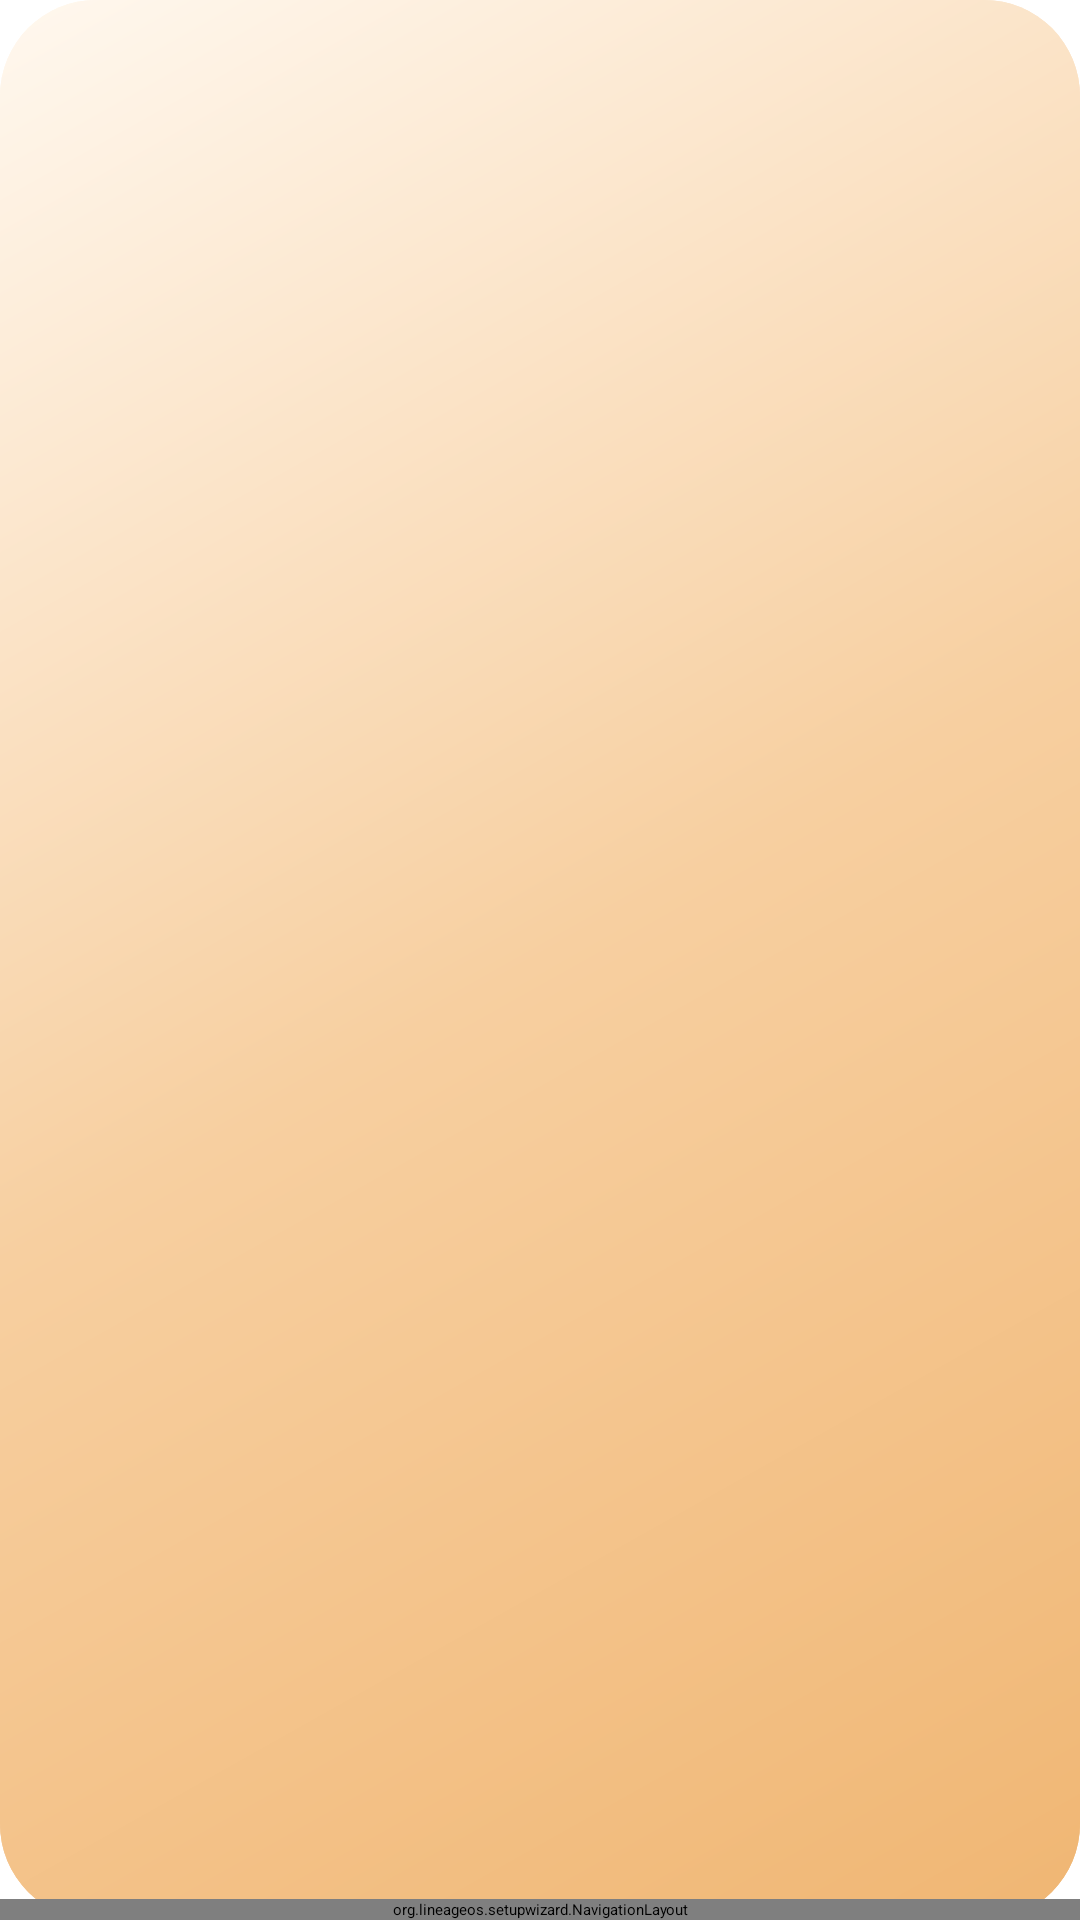

Reconstruct the res/layout file that produces this screen, plus the resources it refers to.
<!-- AndroidManifest.xml: application theme Theme.Setup -->
<!-- res/layout/finish_activity.xml -->
<?xml version="1.0" encoding="utf-8"?>
<android.widget.FrameLayout
    xmlns:android="http://schemas.android.com/apk/res/android"
    xmlns:app="http://schemas.android.com/apk/res-auto"
    android:id="@+id/root"
    android:orientation="vertical"
    android:layout_width="match_parent"
    android:layout_height="match_parent"
    android:fitsSystemWindows="true"
    app:insetForeground="@android:color/transparent">

    <ImageView
        android:id="@+id/background"
        android:layout_width="match_parent"
        android:layout_height="match_parent"
        android:background="@drawable/bg_aurora"
        android:visibility="visible"/>

    <LinearLayout
        android:id="@+id/linear_layout"
        android:layout_width="match_parent"
        android:layout_height="match_parent"
        android:orientation="vertical"
        style="@style/SudContentFrame">

        <ImageView
            android:id="@+id/brand_logo"
            android:layout_width="match_parent"
            android:layout_height="0px"
            android:layout_weight="1"
            android:src="@drawable/penguin_logo"
            android:adjustViewBounds="true"
            android:scaleType="fitCenter"
            android:gravity="center"
            android:padding="@dimen/content_margin_left"/>

        <org.lineageos.setupwizard.NavigationLayout
            android:id="@+id/navigation_bar"
            android:layout_width="match_parent"
            android:layout_height="wrap_content" />

    </LinearLayout>

</android.widget.FrameLayout>
<!-- resources referenced by this layout -->
<resources>
  <dimen name="content_margin_left">26dp</dimen>
  <!-- drawable bg_aurora (drawable) -->
  <shape xmlns:android="http://schemas.android.com/apk/res/android"
      android:shape="rectangle">
      <corners android:radius="@dimen/penguin_window_corner_radius" />
  
      <gradient
          android:type="linear"
          android:angle="315"
          android:startColor="#FFF8EF"
          android:centerColor="#F7CFA0"
          android:endColor="#F0B673" />
  </shape>
  <style name="Theme.Setup" parent="@style/SudThemeGlifV3.DayNight">
          <item name="sucUsePartnerResource">true</item>
          <item name="sudUsePartnerHeavyTheme">true</item>
          
          <item name="colorAccent">@color/lineage_accent</item>
          <item name="android:colorAccent">@color/lineage_accent</item>
          <item name="android:colorControlActivated">@color/lineage_accent</item>
          <item name="android:windowBackground">@drawable/bg_aurora</item>
          
          <item name="android:windowDrawsSystemBarBackgrounds">true</item>
          <item name="android:statusBarColor">@android:color/transparent</item>
          <item name="android:navigationBarColor">@android:color/transparent</item>
          
          <item name="sucStatusBarBackground">@android:color/transparent</item>
          
          <item name="sudButtonCornerRadius">@dimen/penguin_button_corner_radius</item>
      </style>
  <dimen name="penguin_window_corner_radius">32dp</dimen>
  <color name="lineage_accent">#C8783E</color>
  <dimen name="penguin_button_corner_radius">100dp</dimen>
</resources>
